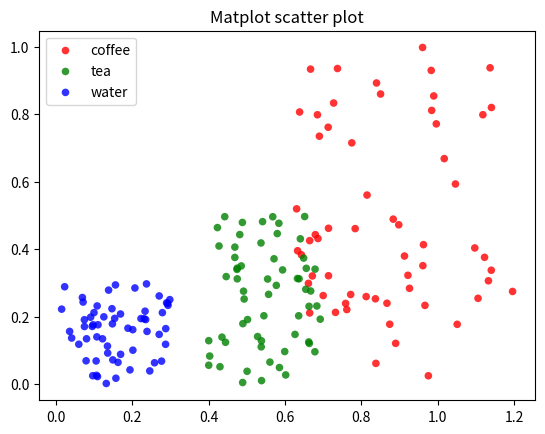

This chart was generated by the following Python code:
# Exercise 04: Scatter plot with groups

# Plot a scatter plot with this data:

# # Create data
# N = 60
# g1 = (0.6 + 0.6 * np.random.rand(N), np.random.rand(N))
# g2 = (0.4+0.3 * np.random.rand(N), 0.5*np.random.rand(N))
# g3 = (0.3*np.random.rand(N),0.3*np.random.rand(N))
 
# data = (g1, g2, g3)
# colors = ("red", "green", "blue")
# groups = ("coffee", "tea", "water")

import numpy as np
import matplotlib.pyplot as plt

# Create data
N = 60
g1 = (0.6 + 0.6 * np.random.rand(N), np.random.rand(N))
g2 = (0.4+0.3 * np.random.rand(N), 0.5*np.random.rand(N))
g3 = (0.3*np.random.rand(N),0.3*np.random.rand(N))
 
data = (g1, g2, g3)
colors = ("red", "green", "blue")
groups = ("coffee", "tea", "water")
 
# Create plot
plot = plt.figure()
sub = plot.add_subplot(1, 1, 1, facecolor="1.0")
 
for data, color, group in zip(data, colors, groups):
    x, y = data
    sub.scatter(x, y, alpha=0.8, c=color, edgecolors='none', s=30, label=group)
 
plt.title('Matplot scatter plot')
plt.legend(loc=2)

plt.show()